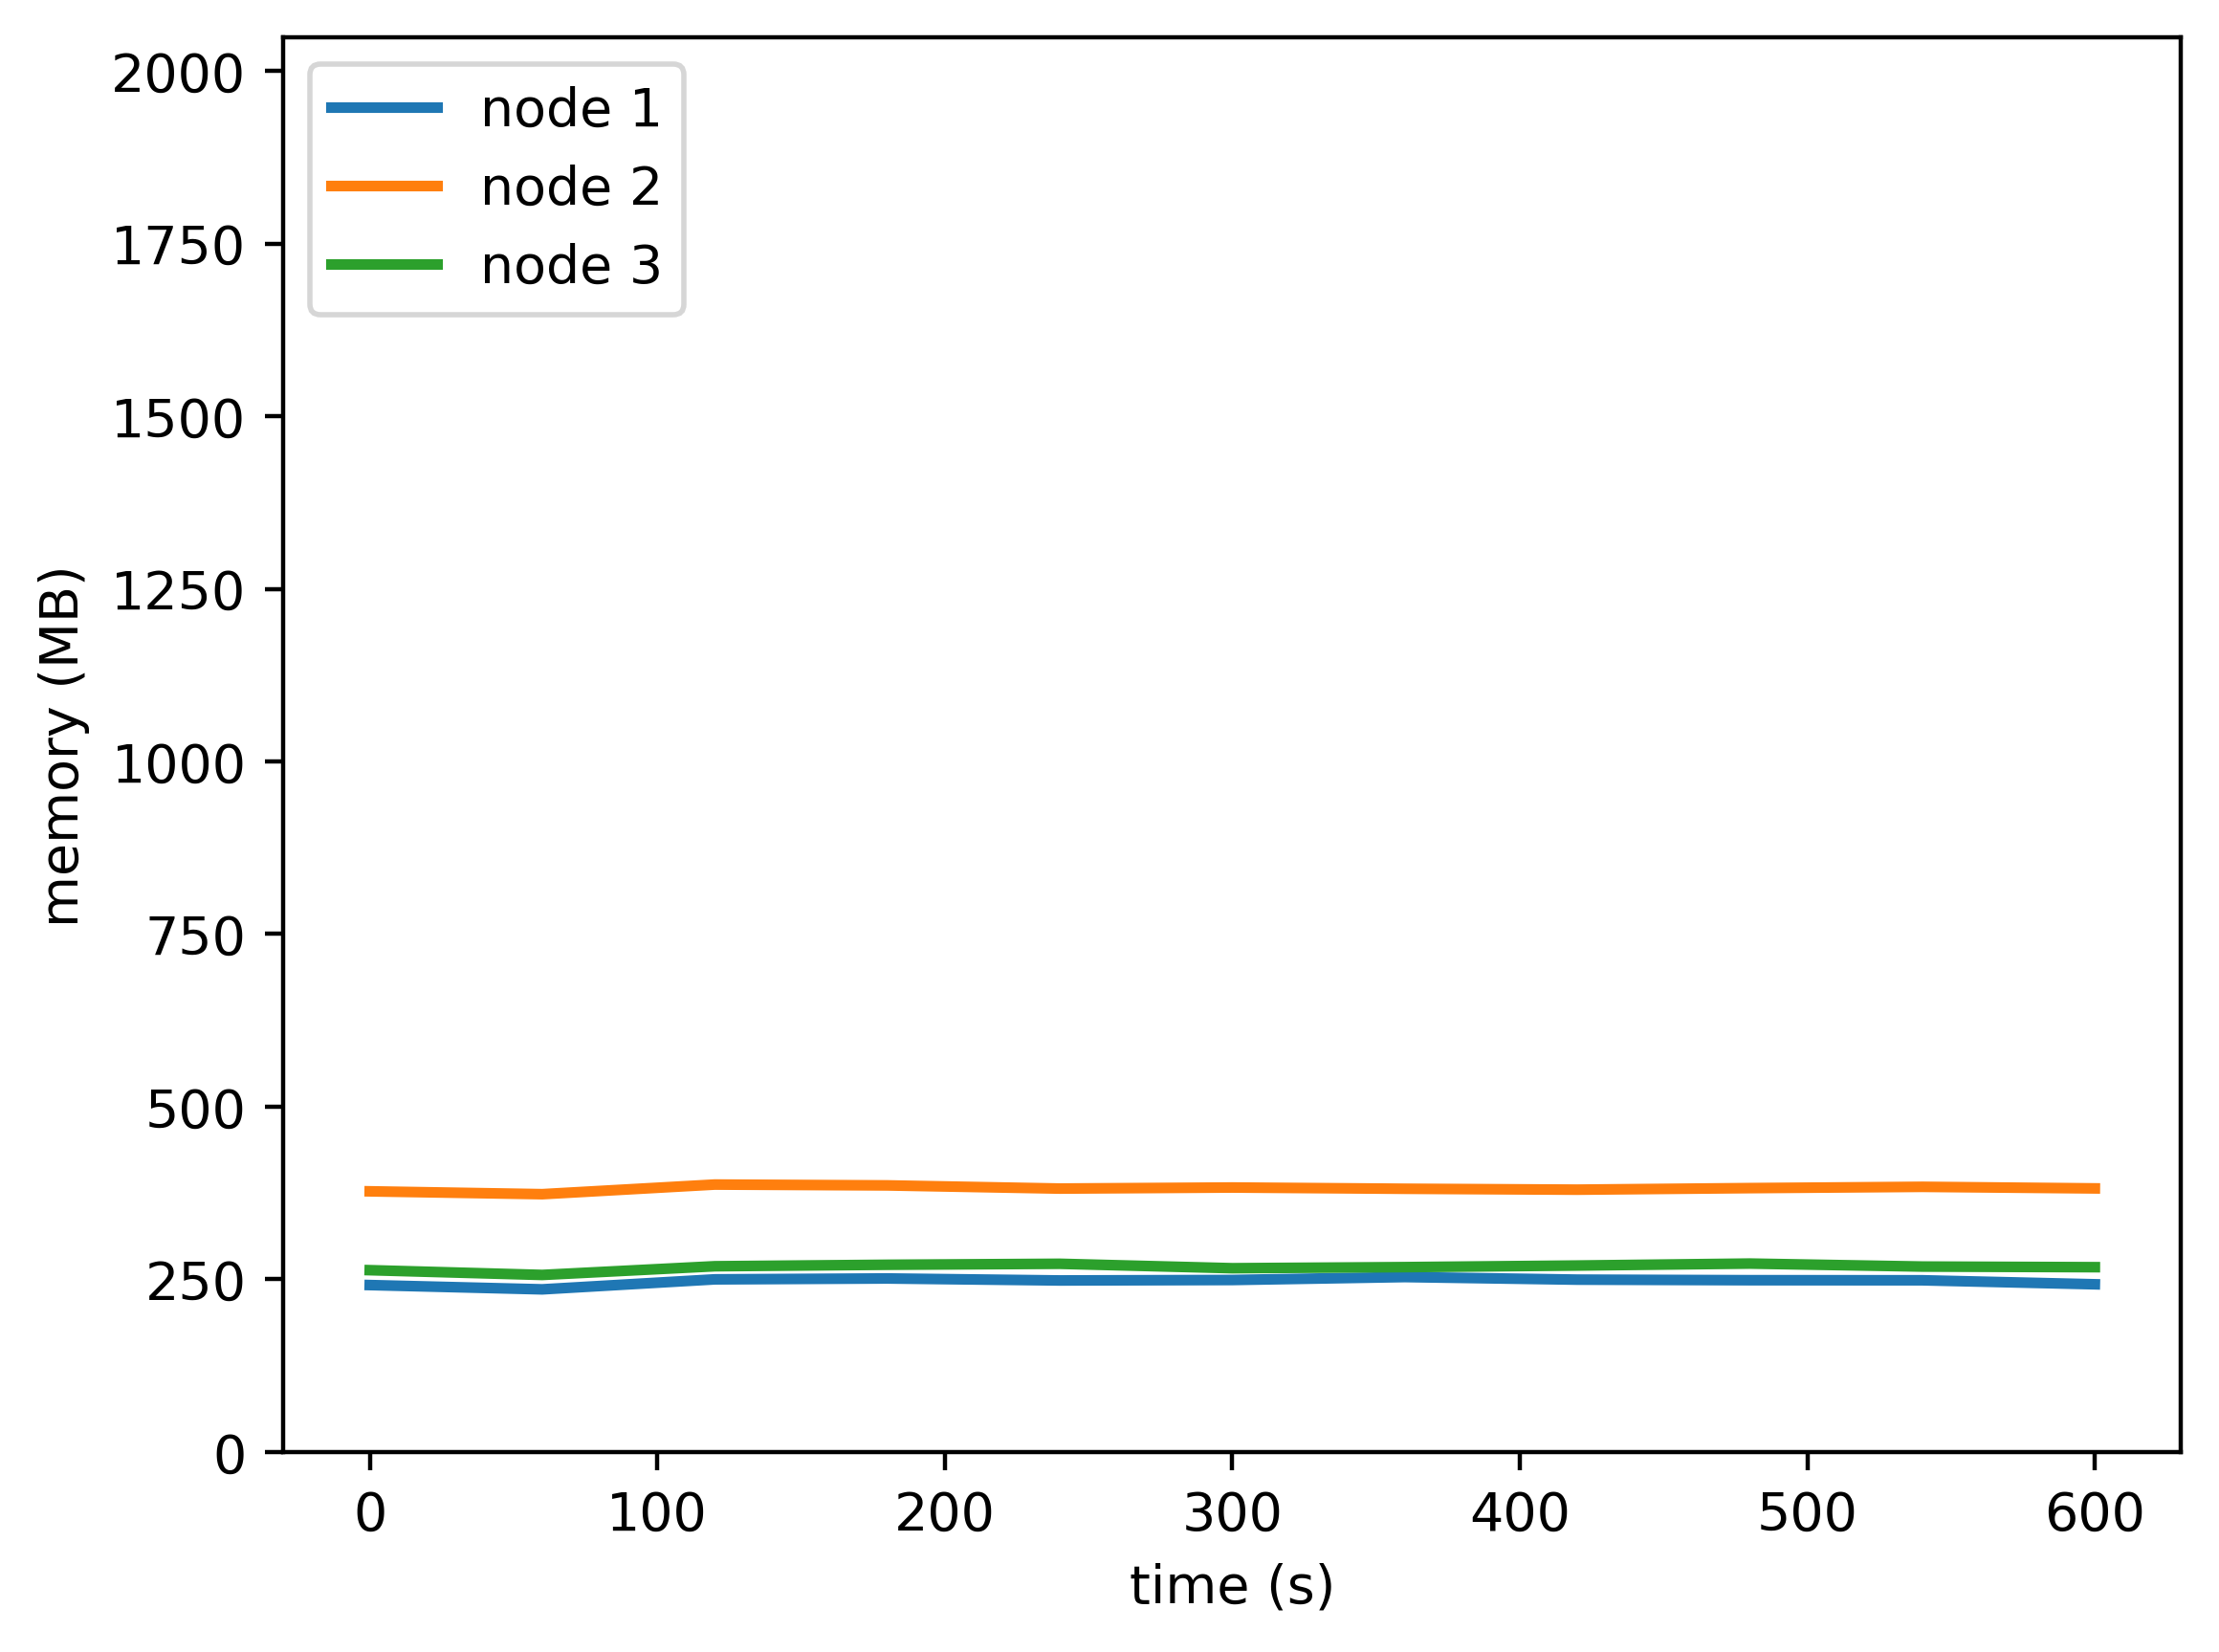

Values plotted in this chart, from the file beside it:
timestamp, ppgcc-m02, ppgcc-m02 pod amount, ppgcc-m03, ppgcc-m03 pod amount, ppgcc-m04, ppgcc-m04 pod amount
0, 247500, 2, 386512, 2, 269584, 2
60, 241156, 2, 382288, 2, 262508, 2
120, 255968, 2, 396548, 2, 275408, 2
180, 257292, 2, 395296, 2, 277608, 2
240, 254332, 2, 390600, 2, 279068, 2
300, 255012, 2, 392172, 2, 272492, 2
360, 259384, 2, 390316, 2, 274128, 2
420, 255548, 2, 388968, 2, 276464, 2
480, 254708, 2, 391284, 2, 279384, 2
540, 254596, 2, 393188, 2, 274940, 2
600, 248664, 2, 390856, 2, 274036, 2
